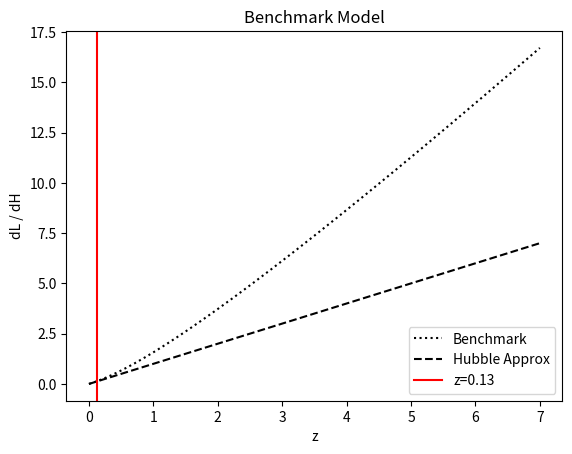

Python code for this plot:
'''
ASTR232
HW7 - questions 3 and 4
date: 12-11-19
garcia, gil
'''

import numpy as np
import matplotlib.pyplot as plt
import pandas as pd

#creating our  simpson integrator fxn
def simp_intergration(function,a,b,steps):
    h = (b-a)/steps
    x = np.linspace(a,b,steps+1)
    f_x = function(x)
    integral_evaluation = h/3 * np.sum(f_x[0:-1:2] + 4*f_x[1::2] + f_x[2::2])
    return integral_evaluation


######################
######################
######## #3a #########
######################
######################

#defining some constants
Ho = 73 #hubble const in km/s/Mpc
c = 3e5 # speed of light in km/s
dh = c/Ho
omega_r,omega_m,omega_lam,omega_0 = 0,0.27,0.73,1

#proper distance integral
def func(z):
    dh = c/Ho
    a = (1+z)**(-1)
    denom = omega_r *a**-4 + omega_m*a**-3 + omega_lam + (1-omega_0)*a**-2
    return dh/np.sqrt(denom)

# using simpson on our proper distance integral to get proper distance
def dp(z,steps=2000,func=func):
    a=0
    return  simp_intergration(func,a,z,steps)

#using proper distance to compute luminosity distance
def lum_dist(z,steps=2000,func=func):
    return (1+z) * dp(z,steps,func)


#testing integrator on x^2
def x_squared(x):
    return x*x

value = simp_intergration(x_squared,0,7,700)
#print('value',value)
# it works!!



######################
######################
######## #3b #########
######################
######################

print('#3b-------------------------------------------')

#creating empty lists to append our values, to be plotted
lum_dist_lst =[]
lum_dist_lst_hubble =[]
z_lst = np.linspace(0,7,5000) #range of z values to plug in

counter = 0
for z in z_lst: #calculating luminosity distance for 5,000 values between 0 and 7 redshifts
    lum_dists = lum_dist(z) #lum dist calculation
    lum_dist_hubble = (c*z)/Ho #hubble approximation calculation
    lum_dist_lst += [lum_dists] #append lum dist to lum dist lst
    lum_dist_lst_hubble += [lum_dist_hubble] #append hubble approx to hubble approx lst
    ratio = (lum_dists - lum_dist_hubble) / lum_dist_hubble #finding ratio of distances
    if ratio > 0.1 and counter == 0: #prints out when it crosses 10% difference
        print('z at which they differ by more than 10%: ',z,'\t ratio: ',ratio)
        counter +=1

#converting lists to array - dividing by dh
lum_dist_array = np.array(lum_dist_lst)
lum_dist_array = lum_dist_array / dh


lum_dist_array_hubble = np.array(lum_dist_lst_hubble)
lum_dist_array_hubble = lum_dist_array_hubble / dh



######################
######################
######## #3c #########
######################
######################


#plotting the benchmark + hubble approx models
plt.title('Benchmark Model')
plt.plot(z_lst,lum_dist_array,c='k',linestyle=':',label='Benchmark')
plt.plot(z_lst,lum_dist_array_hubble,c='k',linestyle='--',label='Hubble Approx')
plt.axvline(0.13,color='red',label='z=0.13')
plt.xlabel('z')
plt.ylabel('dL / dH')
plt.legend()
plt.close()


######################
######################
######## #4a #########
######################
######################


print('#4a-------------------------------------------')

#constants
energy = [0.16e3,3.5e3] #eV
h = 4.135e-15 #plancks constant in eV * s
c = 2.998e8 #speed of light in m/s

#fxn for converting energy to wavelength
def energy_to_wavelength(energy): #enrgy must be in eV. returns wavelength in nm
    h = 4.135e-15 #plancks constant in eV * s
    c = 2.998e8 #speed of light in m/s
    return (10**9*c*h) / energy

#fxn for converting observed wavelength to intrinsic (emmited) wavelength
def intrinsic_lambda(z_observed,lambda_observed):
    return lambda_observed / (1+z_observed)



#computing the intrinsic wavelength for our 2 energy values
for val in energy:
    wav = energy_to_wavelength(val)
    print('intrinsitc wavelength for energy: ',val,'is \t',intrinsic_lambda(4.3,wav))
# our values give us hard x-ray band


######################
######################
######## #4b #########
######################
######################
print('#4b-------------------------------------------')

#luminisisty fxn
def luminosity(flux,distance): #distance in cm, flux in erg * cm^-2 * s^-1
    return 4*np.pi*distance**2*flux

#constants
Ho = 73 #hubble const in km/s/Mpc
c = 3e5 # speed of light in km/s
dh = c/Ho
flux = 6.4e-13 # erg cm^-2 s^-1
omega_r,omega_m,omega_lam,omega_0 = 0,0.27,0.73,1
z = 4.3

#calculating lum dist at a z of 4.3
lum_dist_4b = lum_dist(z,steps=2000,func=func)
print('z:',z,'\t lum dist(Mpc): \t',format(lum_dist_4b,'E'))
#converting to lum dist to cm
lum_dist_4b_cm = lum_dist_4b * 3.086e24
print('z:',z,'\t lum dist(cm): \t',lum_dist_4b_cm)

#computing luminosity of our object
print('luminosity(erg/s):\t',luminosity(flux,lum_dist_4b_cm))

######################
######################
######## #4c #########
######################
######################

print('#4c-------------------------------------------')

#integral fxn for finding time since light was emmited
def func_4c(z):
    Ho = 73/3.086e19
    denom = (1+z)*np.sqrt(omega_m*(1+z)**3 + omega_lam)
    return (1/Ho)/(denom)

#integrating fxn to find time for our object
#in theory, we would use an upper bound of infinity but we cant do that
#we use an upper bound of z = 20,000
time_emit = simp_intergration(func_4c,4.3,20000,200000)
time_emit_yr = time_emit * 3.171e-8
print('time emit(s):\t',format(time_emit,'E'))
print('time emit(yr):\t',format(time_emit_yr,'E'))
#comparing our answer to hubble time
hubble_time = 1/(2.37e-18)
print('hubble time: \t',hubble_time)
print('fraction of the universe current age: \t',time_emit/hubble_time)
